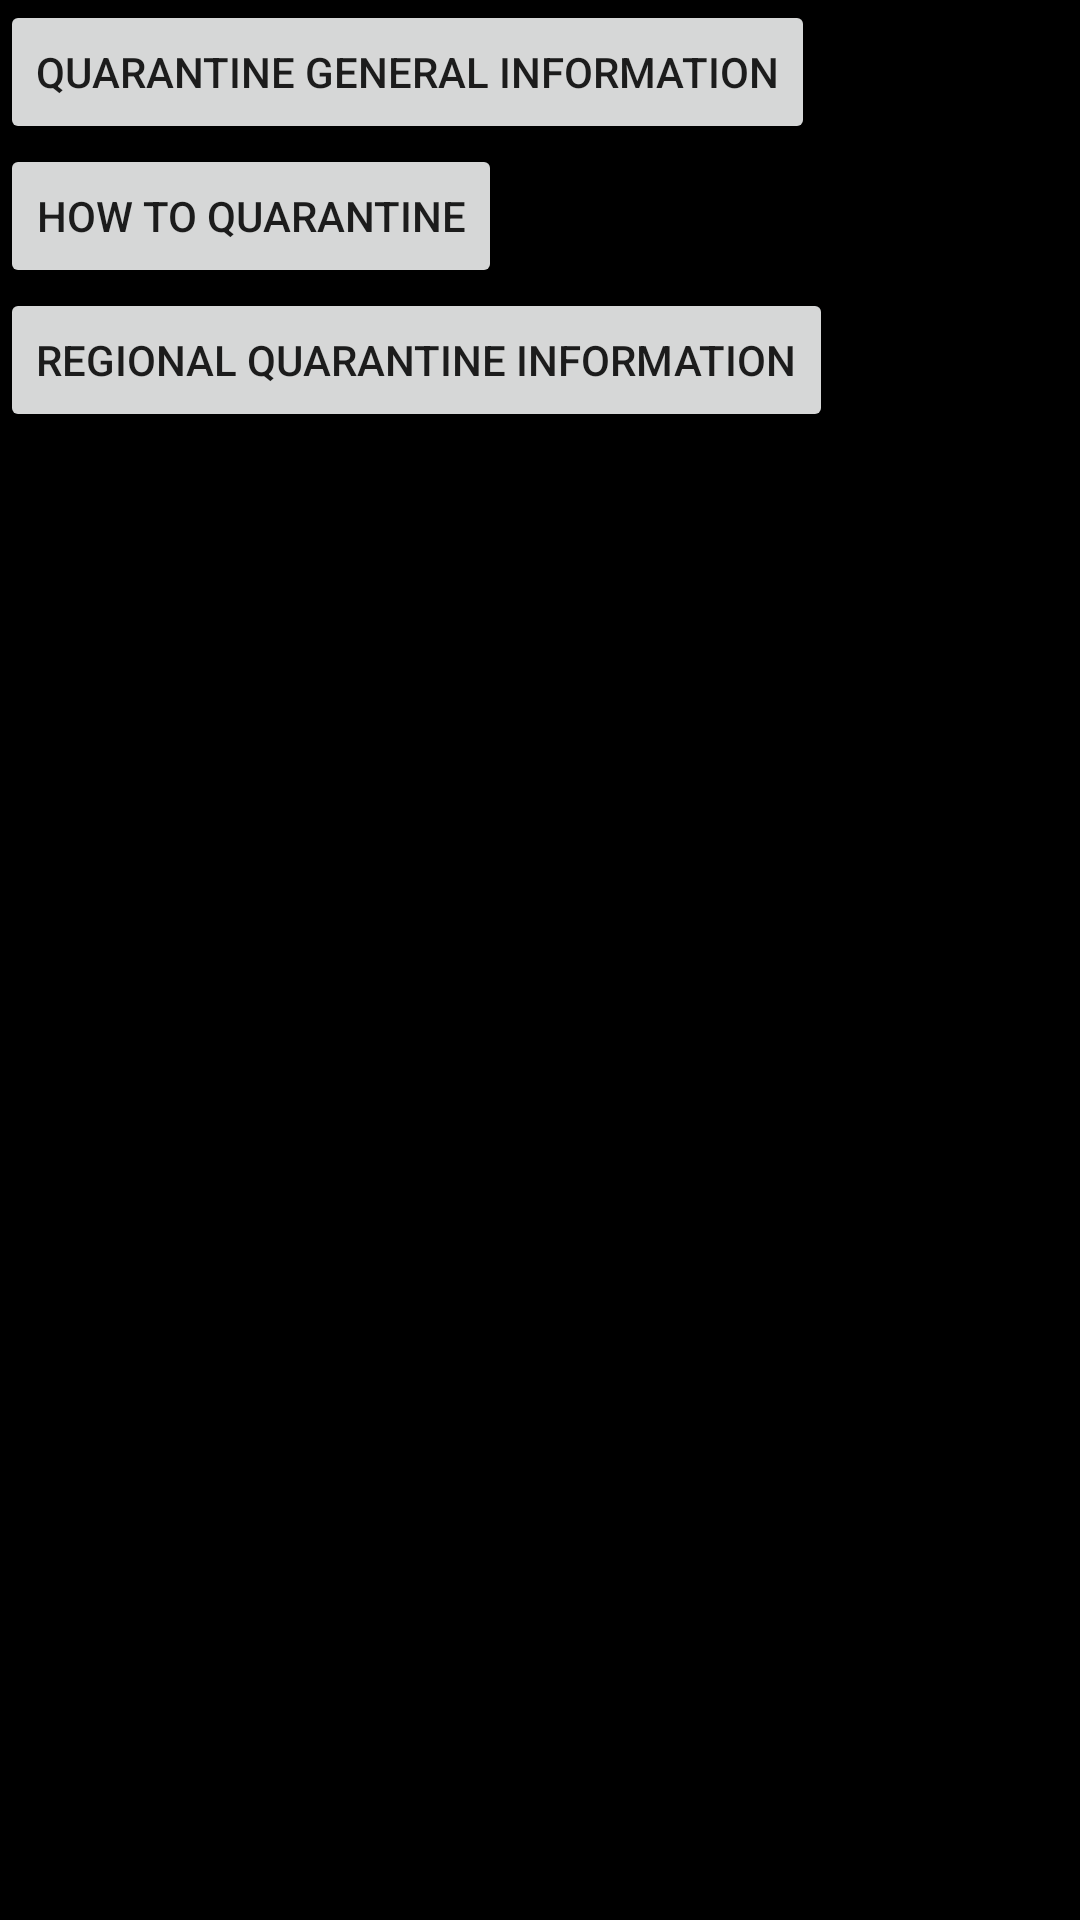

Layout XML and referenced resources for this Android screen:
<!-- AndroidManifest.xml: application theme Theme.AppCompat.Light.DarkActionBar -->
<!-- res/layout/activity_quarantine_information.xml -->
<?xml version="1.0" encoding="utf-8"?>
<LinearLayout xmlns:android="http://schemas.android.com/apk/res/android"
    xmlns:app="http://schemas.android.com/apk/res-auto"
    xmlns:tools="http://schemas.android.com/tools"
    android:layout_width="match_parent"
    android:layout_height="match_parent"
    tools:context=".MainActivity"
    android:background="@android:color/black"
    android:orientation="vertical">
    <Button
        android:id="@+id/buttonQuarantineGeneralInformation"
        android:layout_width="wrap_content"
        android:layout_height="wrap_content"
        android:text="Quarantine General Information"
        tools:layout_editor_absoluteX="159dp"
        tools:layout_editor_absoluteY="448dp" />
    <Button
        android:id="@+id/buttonHowToQuarantine"
        android:layout_width="wrap_content"
        android:layout_height="wrap_content"
        android:text="How to Quarantine"
        tools:layout_editor_absoluteX="159dp"
        tools:layout_editor_absoluteY="448dp" />
    <Button
        android:id="@+id/buttonRegionalQuarantine"
        android:layout_width="wrap_content"
        android:layout_height="wrap_content"
        android:text="Regional Quarantine Information"
        tools:layout_editor_absoluteX="159dp"
        tools:layout_editor_absoluteY="448dp" />

</LinearLayout>
<!-- resources referenced by this layout -->
<resources>

</resources>
